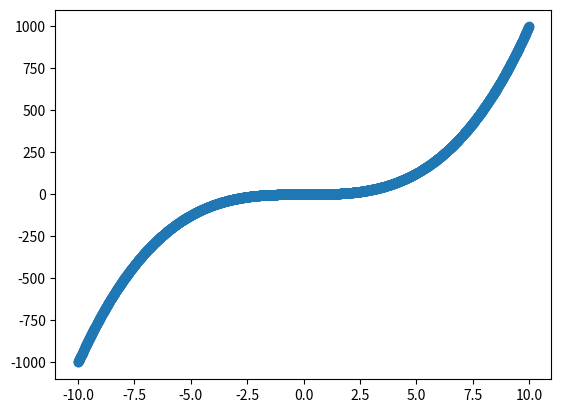

The matplotlib source for this figure:
import numpy as np
import matplotlib.pyplot as plt


class DefaultPolynomialFunction:
    """
    Creates regular polygon with constant radius and variable number of verticies
    """
    def __init__(self, start: float, stop: float, polynom: list, *args):
        """
       Initiates DefaultPolynomialFunction with range and polynom but before checks if parameters are correct

       # Parameters:
       start: float (Fitst x)
       stop: float (Last x)
       polynom: list ([a, b, c,...] Multipliers for x**i where i is position in list)
       """
        if args != ():
            raise ValueError(f"Wrong number of arguments, {args} excess")
        self.list_to_check = [float, float, list]  # Change if count of arguments changes
        self.check_args(start, stop, polynom)

        self.start = start
        self.stop = stop
        self.polynom = polynom

    def check_args(self, *args):
        """
        Checks if parameters are correct

        if not - raises ValueError with appropriate message
        """
        for argument_index in range(len(args)):
            if type(args[argument_index]) is not self.list_to_check[argument_index]:
                raise ValueError(
                    f"Wrong argument {args[argument_index]}, which is {type(args[argument_index])} type, expected {self.list_to_check[argument_index]} type")

    def generate_points(self, iteration):
        """
        Returns graph with '1/iteration' precision
        """
        x = np.array([x / iteration + self.start for x in range(int((self.stop - self.start) * iteration))])
        y = np.zeros(len(x))
        for i in range(len(self.polynom)):
            y += (x ** i) * self.polynom[i]
        return x, y


if __name__ == '__main__':
    dots = DefaultPolynomialFunction(-10.0, 10.0, [0, 0, 0, 1]).generate_points(100)
    plt.scatter(dots[0], dots[1])
    plt.show()
